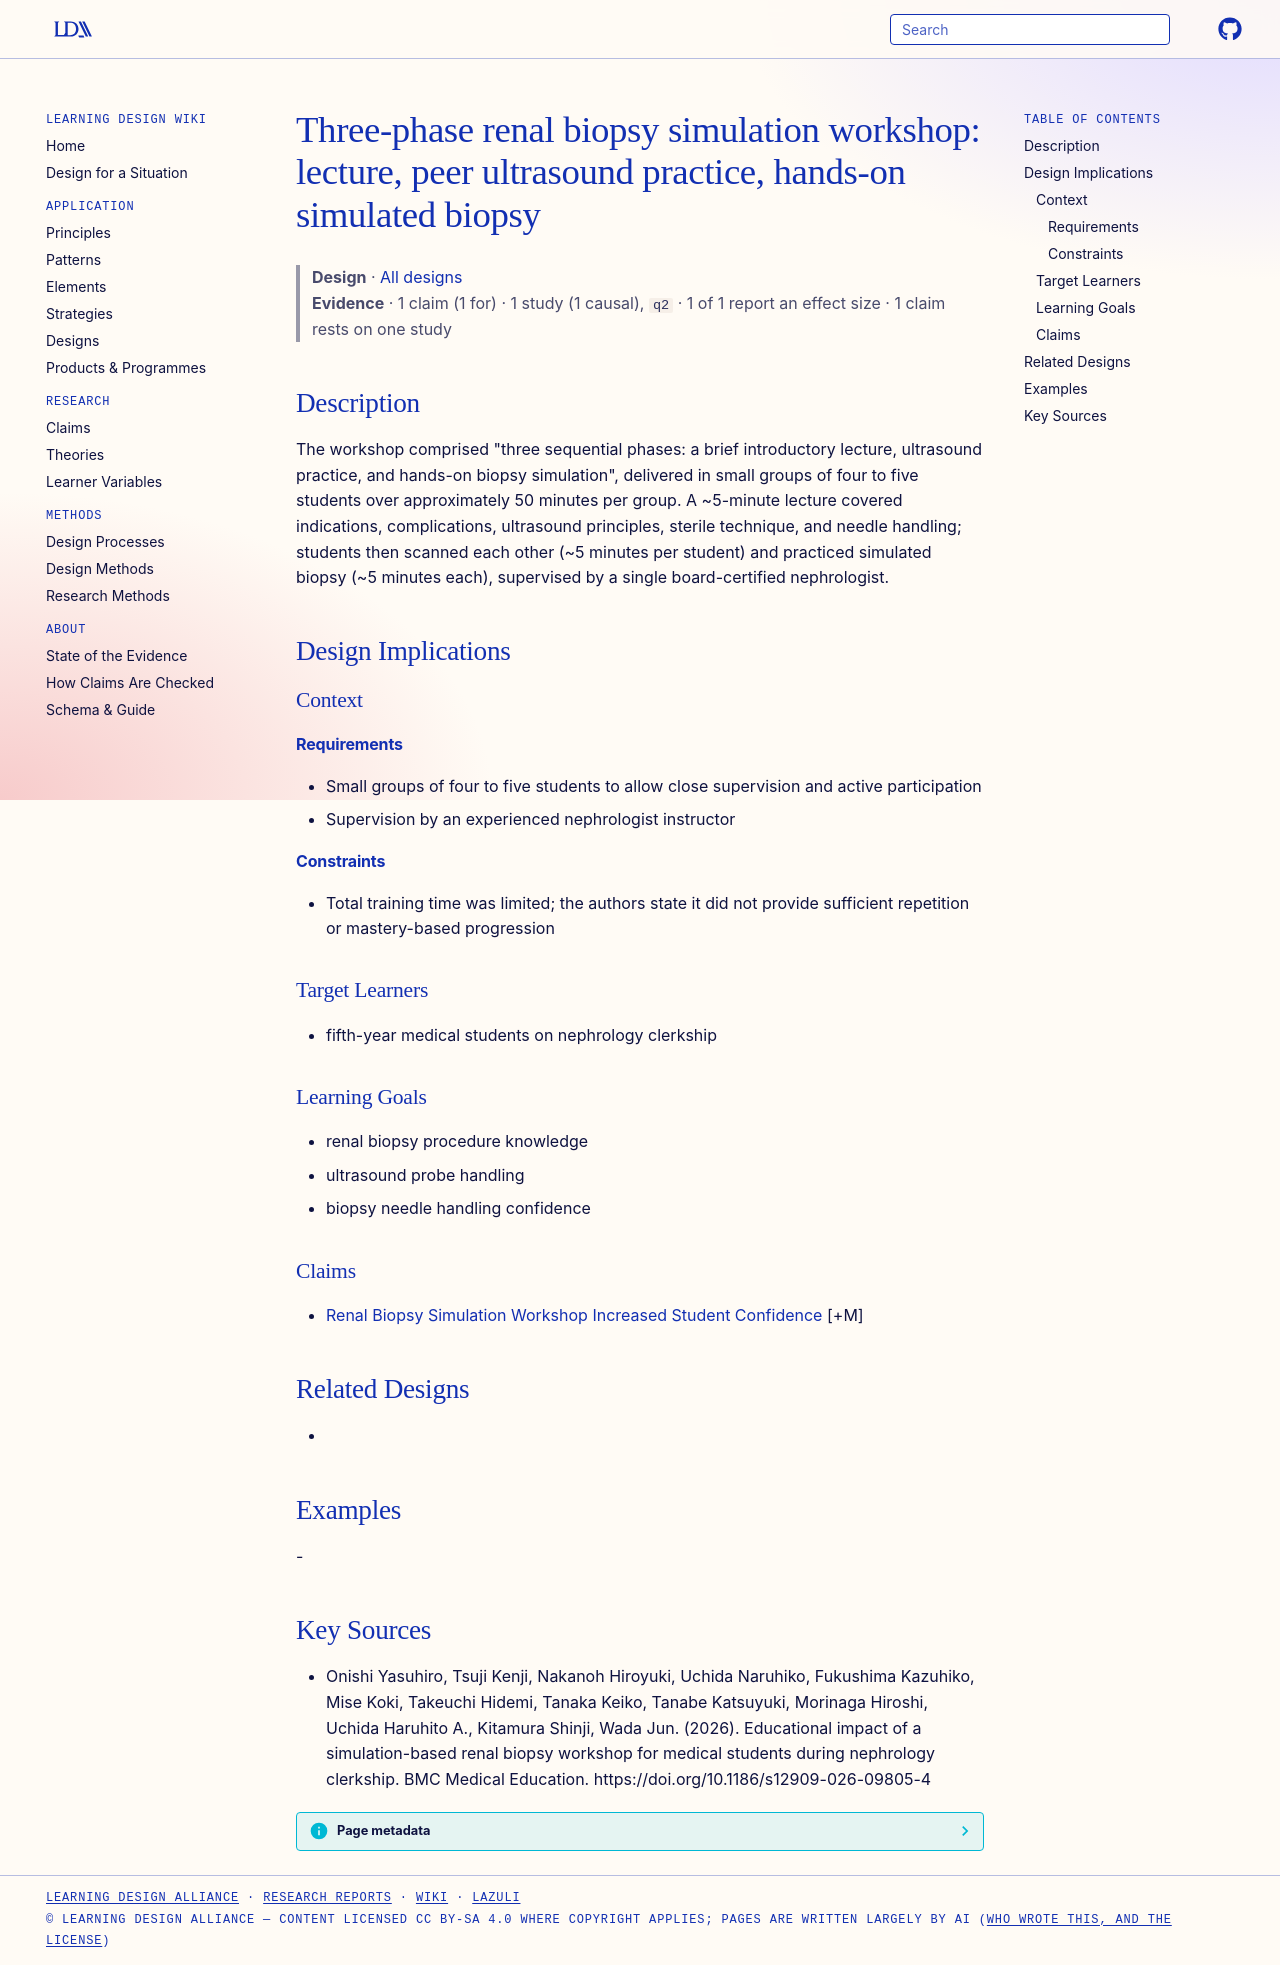

repository: Learning-Design-Alliance/learning-wiki · page: designs/three-phase-renal-biopsy-simulation-workshop/index.html · generator: mkdocs

---
type: design
id: three-phase-renal-biopsy-simulation-workshop
title: "Three-phase renal biopsy simulation workshop: lecture, peer ultrasound practice, hands-on simulated biopsy"
description: "The workshop comprised \"three sequential phases: a brief introductory lecture, ultrasound practice, and hands-on biopsy simulation\", delivered in small groups of four to five students over approximately 50 minutes per..."
status: review
generated:
  by: "process:settle-candidates"
  at: 2026-11-04
sources:
  - id: onishi-yasuhiro-2026
    resource: "https://doi.org/10.1186/s12909-026-09805-4"
    title: "Onishi Yasuhiro, Tsuji Kenji, Nakanoh Hiroyuki, Uchida Naruhiko, Fukushima Kazuhiko, Mise Koki, Takeuchi Hidemi, Tanaka Keiko, Tanabe Katsuyuki, Morinaga Hiroshi, Uchida Haruhito A., Kitamura Shinji, Wada Jun. (2026). Educational impact of a simulation-based renal biopsy workshop for medical students during nephrology clerkship. BMC Medical Education. https://doi.org/10.1186/s12909-026-09805-4"
    author: Onishi Yasuhiro, Tsuji Kenji, Nakanoh Hiroyuki, Uchida Naruhiko, Fukushima Kazuhiko, Mise Koki, Takeuchi Hidemi, Tanaka Keiko, Tanabe Katsuyuki, Morinaga Hiroshi, Uchida Haruhito A., Kitamura Shinji, Wada Jun
---

# Three-phase renal biopsy simulation workshop: lecture, peer ultrasound practice, hands-on simulated biopsy

> **Design** · [All designs](index.md)
> **Evidence** · 1 claim (1 for) · 1 study (1 causal), `q2` · 1 of 1 report an effect size · 1 claim rests on one study

## Description
The workshop comprised "three sequential phases: a brief introductory lecture, ultrasound practice, and hands-on biopsy simulation", delivered in small groups of four to five students over approximately 50 minutes per group. A ~5-minute lecture covered indications, complications, ultrasound principles, sterile technique, and needle handling; students then scanned each other (~5 minutes per student) and practiced simulated biopsy (~5 minutes each), supervised by a single board-certified nephrologist.

## Design Implications

### Context
#### Requirements
- Small groups of four to five students to allow close supervision and active participation
- Supervision by an experienced nephrologist instructor
#### Constraints
- Total training time was limited; the authors state it did not provide sufficient repetition or mastery-based progression

### Target Learners
- fifth-year medical students on nephrology clerkship

### Learning Goals
- renal biopsy procedure knowledge
- ultrasound probe handling
- biopsy needle handling confidence

### Claims
- [Renal Biopsy Simulation Workshop Increased Student Confidence](../claims/renal-biopsy-simulation-workshop-increased-student-confidence.md) [+M]

## Related Designs
- 

## Examples
-

## Key Sources
- Onishi Yasuhiro, Tsuji Kenji, Nakanoh Hiroyuki, Uchida Naruhiko, Fukushima Kazuhiko, Mise Koki, Takeuchi Hidemi, Tanaka Keiko, Tanabe Katsuyuki, Morinaga Hiroshi, Uchida Haruhito A., Kitamura Shinji, Wada Jun. (2026). Educational impact of a simulation-based renal biopsy workshop for medical students during nephrology clerkship. BMC Medical Education. https://doi.org/10.1186/s12909-026-09805-4
